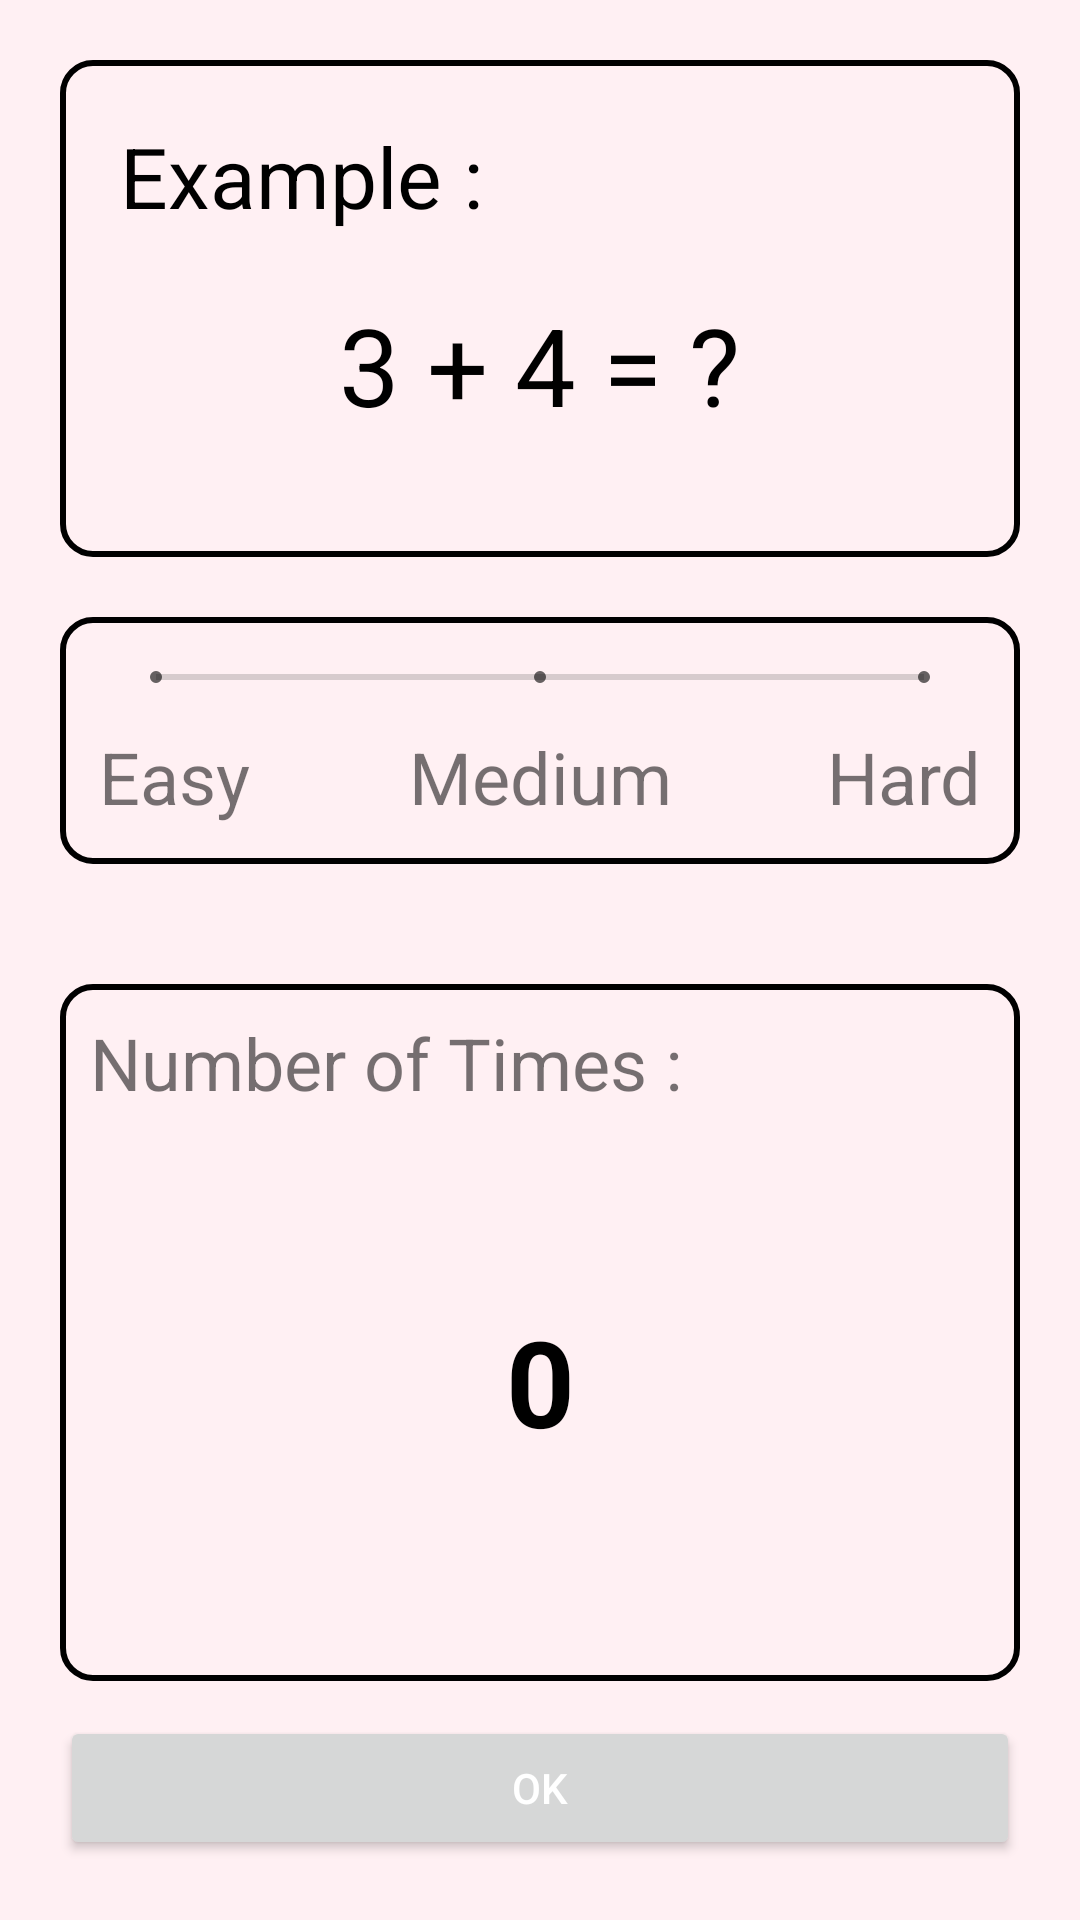

This screen was rendered from an Android layout file. Write that file and the resources it references.
<!-- AndroidManifest.xml: application theme AppTheme -->
<!-- res/layout/activity_maths_puzzle.xml -->
<?xml version="1.0" encoding="utf-8"?>
<RelativeLayout xmlns:android="http://schemas.android.com/apk/res/android"
    xmlns:app="http://schemas.android.com/apk/res-auto"
    xmlns:tools="http://schemas.android.com/tools"
    android:layout_width="match_parent"
    android:layout_height="match_parent"
    android:background="@color/light_background"
    tools:context=".screens.maths.MathsPuzzle">


    <LinearLayout
        android:id="@+id/ll_example_math"
        android:layout_width="match_parent"
        android:layout_height="wrap_content"
        android:orientation="vertical"
        android:background="@drawable/bg_item_alarm"
        android:layout_marginTop="20dp"
        android:layout_marginStart="20dp"
        android:layout_marginEnd="20dp"
        android:padding="20dp"
        android:visibility="visible">
        <TextView
            android:layout_width="wrap_content"
            android:layout_height="wrap_content"
            android:text="Example : "
            android:textSize="28sp"
            android:textColor="@color/black"/>
        <LinearLayout
            android:id="@+id/ll_prev_math"
            android:layout_width="match_parent"
            android:layout_height="wrap_content"
            android:orientation="horizontal"
            android:gravity="center"
            android:layout_marginTop="20dp"
            android:layout_marginBottom="20dp">
            <TextView
                android:id="@+id/tv_val_1"
                android:layout_width="wrap_content"
                android:layout_height="wrap_content"
                android:text="3 "
                android:textSize="36sp"
                android:textColor="@color/black"/>
            <TextView
                android:id="@+id/tv_operator"
                android:layout_width="wrap_content"
                android:layout_height="wrap_content"
                android:text="+ "
                android:textSize="36sp"
                android:textColor="@color/black"/>
            <TextView
                android:id="@+id/tv_val_2"
                android:layout_width="wrap_content"
                android:layout_height="wrap_content"
                android:text="4 "
                android:textSize="36sp"
                android:textColor="@color/black"/>
            <TextView
                android:id="@+id/tv_equals"
                android:layout_width="wrap_content"
                android:layout_height="wrap_content"
                android:text="= "
                android:textSize="36sp"
                android:textColor="@color/black"/>
            <TextView
                android:id="@+id/tv_val_3"
                android:layout_width="wrap_content"
                android:layout_height="wrap_content"
                android:text="?"
                android:textSize="36sp"
                android:textColor="@color/black"/>
        </LinearLayout>
    </LinearLayout>


    
    <LinearLayout
        android:id="@+id/ll_difficulty"
        android:layout_below="@id/ll_example_math"
        android:layout_width="match_parent"
        android:layout_height="wrap_content"
        android:orientation="vertical"
        android:background="@drawable/bg_item_alarm"
        android:layout_margin="20dp"
        android:visibility="visible">
        <SeekBar
            android:id="@+id/seekBar"
            android:layout_width="match_parent"
            android:layout_height="wrap_content"
            android:layout_marginTop="16dp"
            android:layout_marginStart="16dp"
            android:layout_marginEnd="16dp"
            android:max="2"
            style="@style/Widget.AppCompat.SeekBar.Discrete"
            android:thumb="@drawable/seek_thumb"/>

        <LinearLayout
            android:layout_width="match_parent"
            android:layout_height="wrap_content"
            android:orientation="horizontal"
            android:layout_margin="10dp">

            <TextView
                android:layout_width="0dp"
                android:layout_height="wrap_content"
                android:layout_weight="1"
                android:text="Easy"
                android:textSize="24sp"
                android:padding="3dp"
                android:gravity="start"/>
            <TextView
                android:layout_width="0dp"
                android:layout_height="wrap_content"
                android:layout_weight="1"
                android:text="Medium"
                android:textSize="24sp"
                android:padding="3dp"
                android:gravity="center"/>
            <TextView
                android:layout_width="0dp"
                android:layout_height="wrap_content"
                android:layout_weight="1"
                android:text="Hard"
                android:textSize="24sp"
                android:padding="3dp"
                android:gravity="end"/>

        </LinearLayout>
    </LinearLayout>
    <LinearLayout
        android:id="@+id/ll_repeat"
        android:layout_below="@id/ll_difficulty"
        android:layout_width="match_parent"
        android:layout_height="wrap_content"
        android:orientation="vertical"
        android:background="@drawable/bg_item_alarm"
        android:layout_margin="20dp"
        android:padding="10dp"
        android:visibility="visible">
        <TextView
            android:layout_width="match_parent"
            android:layout_height="wrap_content"
            android:text="Number of Times :"
            android:textSize="24sp"/>
        <NumberPicker
            android:id="@+id/np_repeat"
            android:layout_width="wrap_content"
            android:layout_height="wrap_content"
            android:theme="@style/NumberPickerTheme"
            android:layout_gravity="center" />
    </LinearLayout>

    <Button
        android:id="@+id/btn_ok"
        android:layout_width="match_parent"
        android:layout_height="wrap_content"
        android:layout_alignParentBottom="true"
        android:layout_centerHorizontal="true"
        android:layout_margin="20dp"
        android:text="OK"
        android:visibility="visible"/>

</RelativeLayout>
<!-- resources referenced by this layout -->
<resources>
  <color name="black">#FF000000</color>
  <color name="light_background">#FFF0F3</color>
  <!-- drawable bg_item_alarm (drawable) -->
  <?xml version="1.0" encoding="utf-8"?>
  <shape xmlns:android="http://schemas.android.com/apk/res/android"
      android:shape="rectangle"
      android:padding="10dp">
      <corners android:radius="10dp"/>
      <stroke android:width="2dp"
          android:color="#000000"/>
  </shape>
  <style name="NumberPickerTheme" parent="Theme.AppCompat.Light">
          <item name="colorAccent">@android:color/white</item>
          
          <item name="colorControlNormal">@android:color/transparent</item>
          <item name="android:textColorPrimary">@android:color/black</item>
          <item name="android:textSize">40sp</item>
          <item name="android:textStyle">bold</item>
      </style>
  <style name="AppTheme" parent="Theme.AppCompat.Light">
          <item name="colorPrimary">@color/purple_500</item>
          <item name="colorPrimaryVariant">@color/purple_700</item>
          <item name="colorOnPrimary">@color/white</item>
          
          <item name="colorSecondary">@color/teal_200</item>
          <item name="colorSecondaryVariant">@color/teal_700</item>
          <item name="colorOnSecondary">@color/black</item>
          
          <item name="android:statusBarColor">?attr/colorPrimaryVariant</item>
          
          <item name="android:windowBackground">@color/white</item>
          <item name="android:textColorPrimary">@color/white</item>
      </style>
  <color name="purple_500">#FF6200EE</color>
  <color name="purple_700">#FF3700B3</color>
  <color name="white">#FFFFFFFF</color>
  <color name="teal_200">#FF03DAC5</color>
  <color name="teal_700">#FF018786</color>
</resources>
